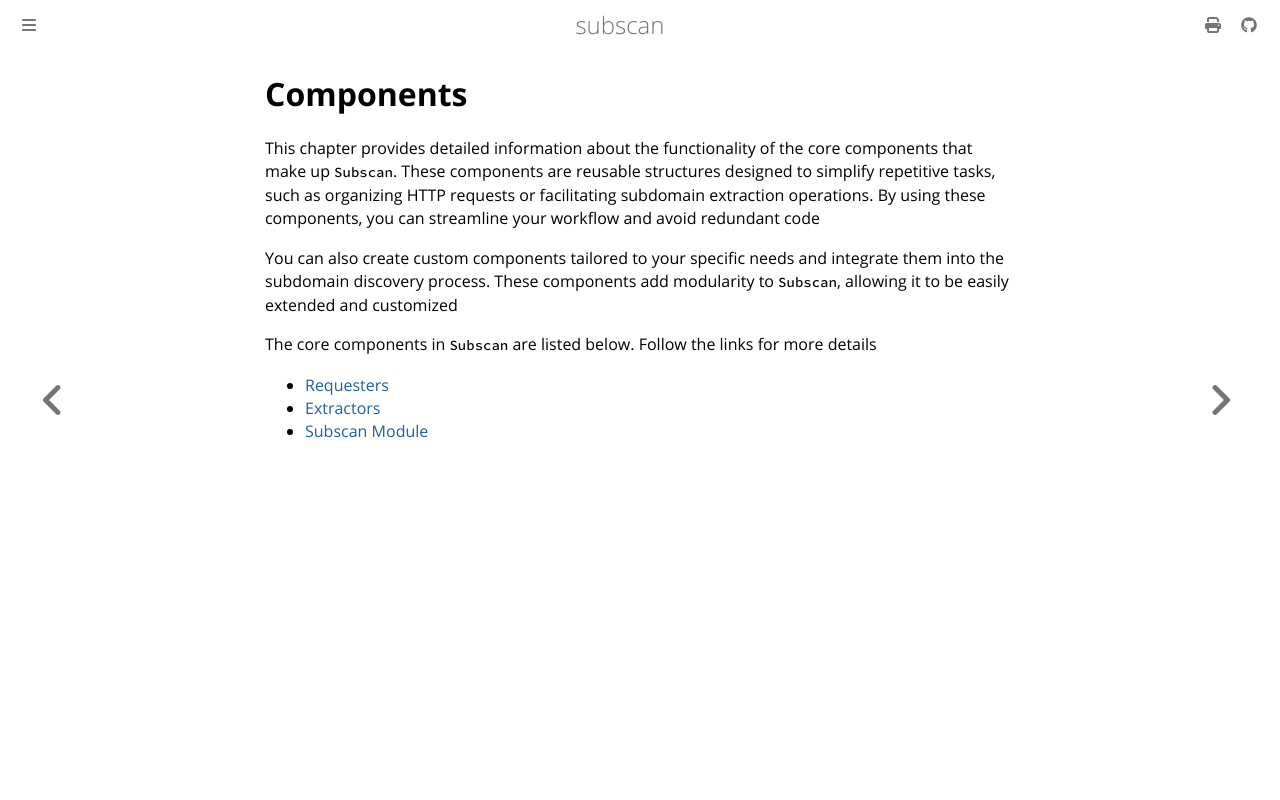

repository: eredotpkfr/subscan · page: development/components/index.html · generator: mdbook

# Components

This chapter provides detailed information about the functionality of the core components that make up `Subscan`. These components are reusable structures designed to simplify repetitive tasks, such as organizing HTTP requests or facilitating subdomain extraction operations. By using these components, you can streamline your workflow and avoid redundant code

You can also create custom components tailored to your specific needs and integrate them into the subdomain discovery process. These components add modularity to `Subscan`, allowing it to be easily extended and customized

The core components in `Subscan` are listed below. Follow the links for more details

- [Requesters](requesters.md)
- [Extractors](extractors.md)
- [Subscan Module](module.md)
